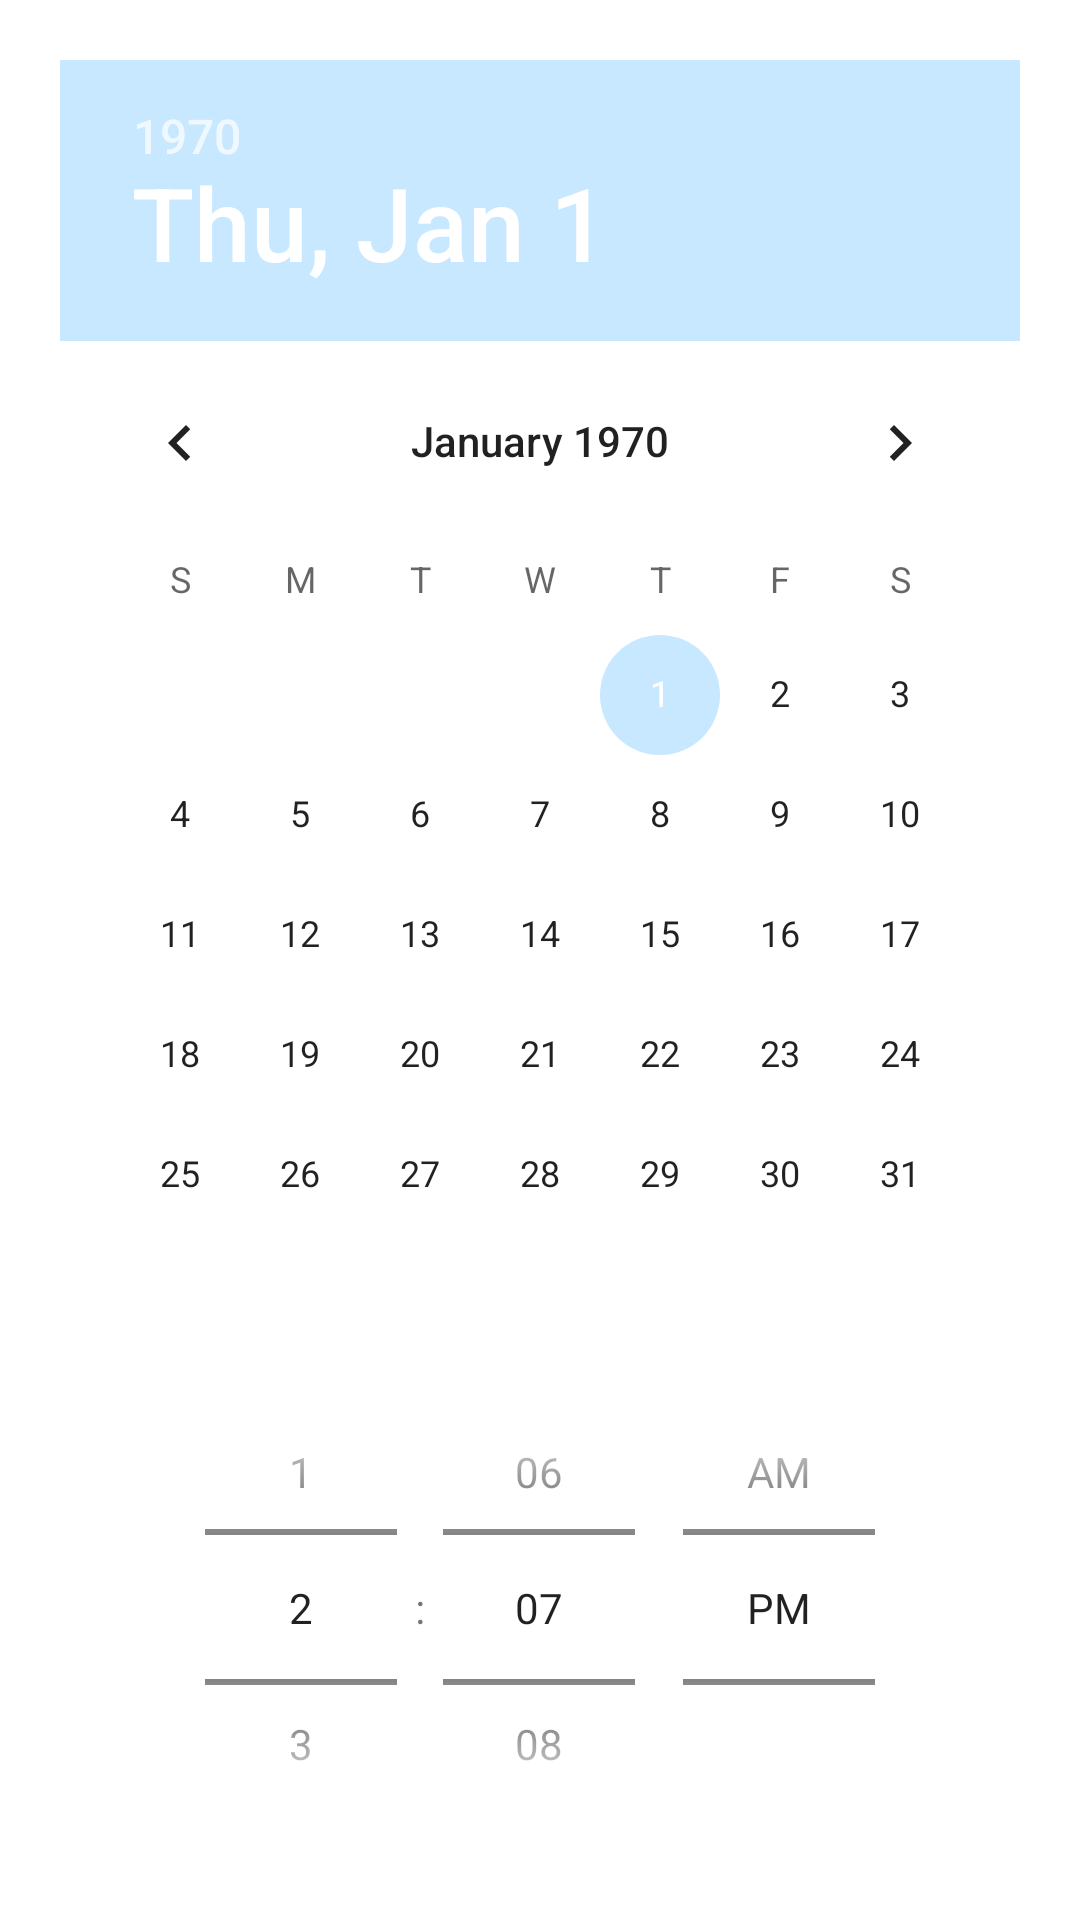

Layout XML and referenced resources for this Android screen:
<!-- AndroidManifest.xml: application theme MyMaterialTheme -->
<!-- res/layout/fragment_dialog_add_event_update_datetime.xml -->
<?xml version="1.0" encoding="utf-8"?>
<LinearLayout xmlns:android="http://schemas.android.com/apk/res/android"
    android:layout_width="wrap_content"
    android:layout_height="wrap_content"
    android:gravity="center"
    android:orientation="vertical"
    android:padding="20dp">

    <DatePicker
        android:id="@+id/update_event_datetime_dialog_datepicker"
        android:layout_width="match_parent"
        android:layout_height="wrap_content"
        android:layout_gravity="center_horizontal"
        android:theme="@style/AppTheme" />

    <TimePicker
        android:id="@+id/update_event_datetime_dialog_timepicker"
        android:layout_width="match_parent"
        android:layout_height="wrap_content"
        android:timePickerMode="spinner" />

</LinearLayout>
<!-- resources referenced by this layout -->
<resources>
  <style name="AppTheme" parent="Theme.MaterialComponents.Light.DarkActionBar">
          
          <item name="colorPrimary">@color/colorPrimary</item>
          <item name="colorPrimaryDark">@color/colorPrimaryDark</item>
          <item name="colorAccent">@color/scheduleLineColor</item>
      </style>
  <style name="MyMaterialTheme" parent="MyMaterialTheme.Base">
          <item name="android:actionMenuTextColor">@color/colorBlack</item>
      </style>
  <color name="colorPrimary">#A57F60</color>
  <color name="colorPrimaryDark">#A57F60</color>
  <color name="scheduleLineColor">#c8e8ff</color>
  <style name="MyMaterialTheme.Base" parent="Theme.MaterialComponents.Light.DarkActionBar">
          <item name="windowNoTitle">true</item>
          <item name="windowActionBar">false</item>
          <item name="colorPrimary">@color/colorPrimary</item>
          <item name="colorPrimaryDark">@color/colorPrimaryDark</item>
          <item name="colorAccent">@color/scheduleLineColor</item>
      </style>
  <color name="colorBlack">#000000</color>
</resources>
